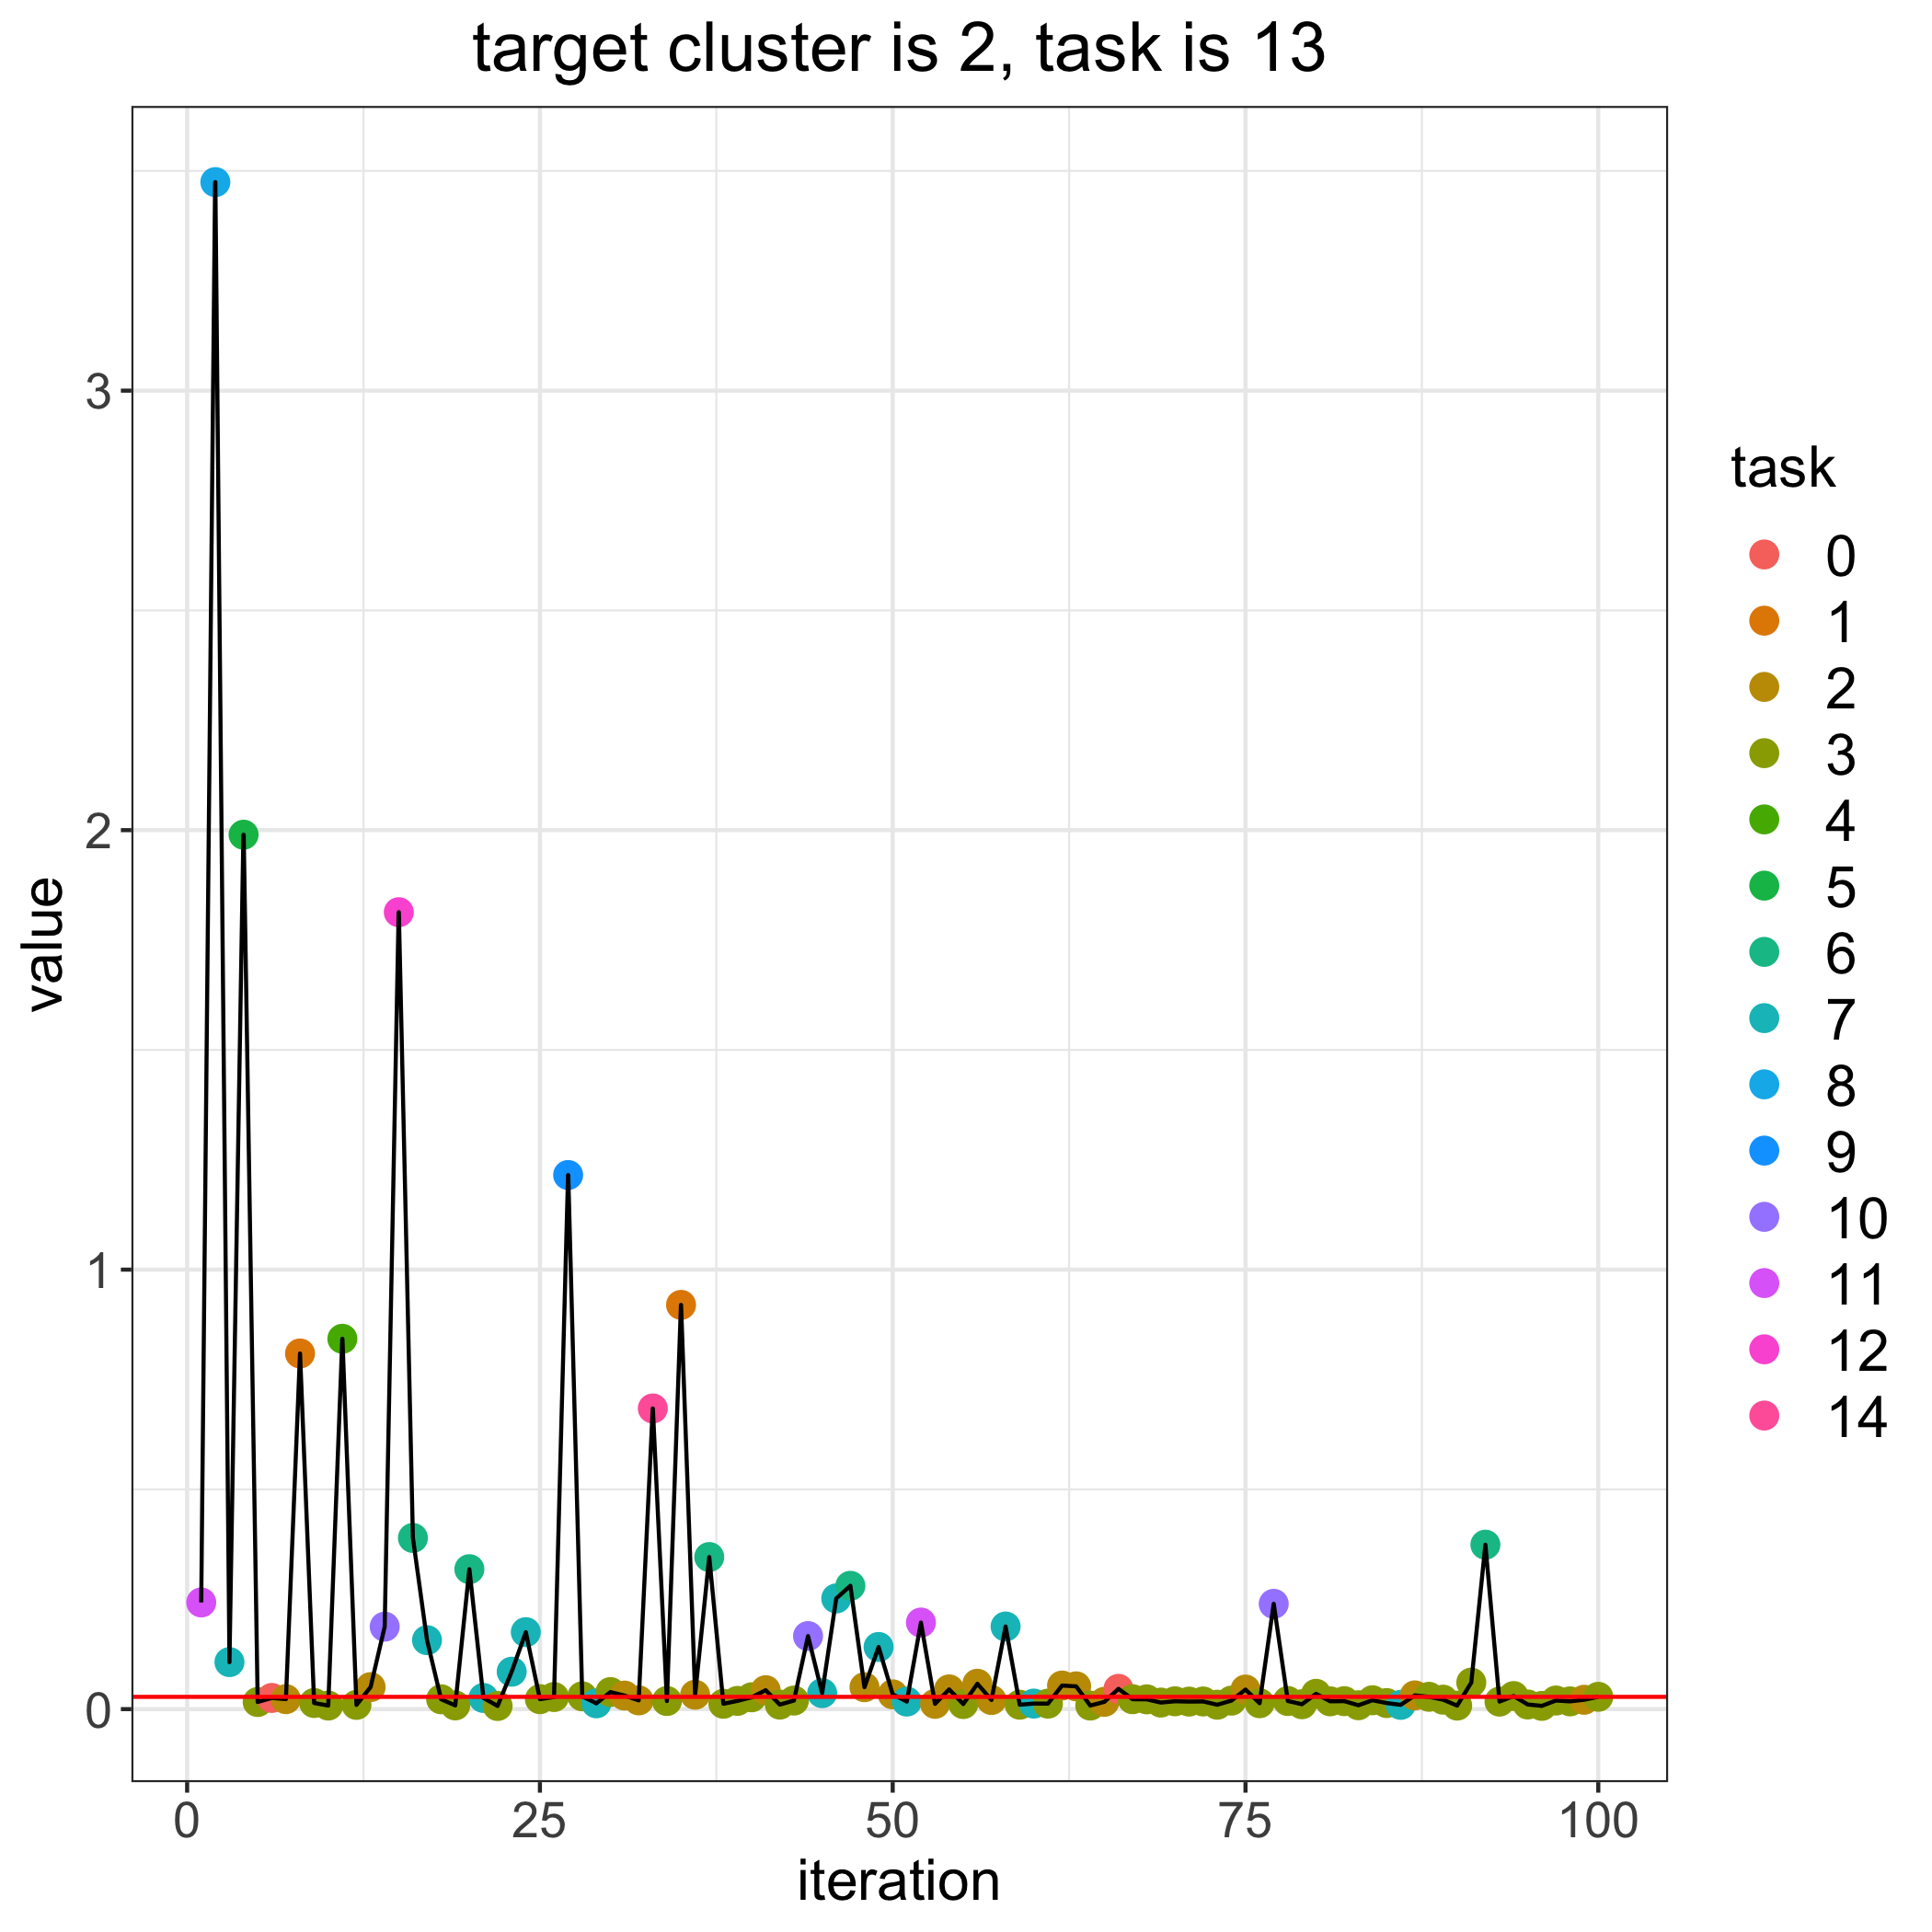

Data behind this chart, as committed beside it:
, losses, bandit_selects
0, 0.0279, 
1, 0.2427, 11.0
2, 3.474, 8.0
3, 0.107, 7.0
4, 1.99, 5.0
5, 0.01621, 3.0
6, 0.02542, 0.0
7, 0.02269, 2.0
8, 0.8092, 1.0
9, 0.01393, 3.0
10, 0.008091, 3.0
11, 0.8426, 4.0
12, 0.009652, 3.0
13, 0.05008, 2.0
14, 0.1876, 10.0
15, 1.813, 12.0
16, 0.3895, 6.0
17, 0.1569, 7.0
18, 0.02242, 3.0
19, 0.008436, 3.0
20, 0.3184, 6.0
21, 0.0254, 7.0
22, 0.007155, 3.0
23, 0.08516, 7.0
24, 0.1751, 7.0
25, 0.02267, 3.0
26, 0.02753, 3.0
27, 1.215, 9.0
28, 0.02909, 3.0
29, 0.01319, 7.0
30, 0.03881, 3.0
31, 0.03083, 2.0
32, 0.0199, 2.0
33, 0.6841, 14.0
34, 0.01847, 3.0
35, 0.9198, 1.0
36, 0.03276, 2.0
37, 0.346, 6.0
38, 0.01216, 3.0
39, 0.01871, 3.0
40, 0.02691, 3.0
41, 0.04306, 2.0
42, 0.01029, 3.0
43, 0.01948, 3.0
44, 0.1662, 10.0
45, 0.03638, 7.0
46, 0.2518, 7.0
47, 0.2806, 6.0
48, 0.04986, 2.0
49, 0.1414, 7.0
50, 0.03361, 2.0
51, 0.01721, 7.0
52, 0.197, 11.0
53, 0.01202, 2.0
54, 0.04492, 2.0
55, 0.01155, 3.0
56, 0.05771, 2.0
57, 0.02075, 2.0
58, 0.188, 7.0
59, 0.01008, 3.0
... 41 more rows
